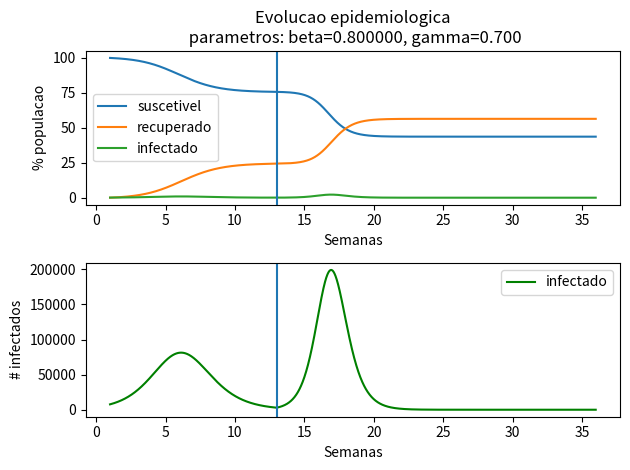

Write Python code to recreate this figure.
#!/home/<user>/miniconda3/bin/python
import matplotlib.pyplot as plt
import numpy as np

#beta = 1.00001

# # parameters used by Vasques & Castro (UECE)
# beta_quarantine = 2.7
# gamma = .03
# n_days = 35
# release_quarantine = 12*7

# # my parameters 2 peaks
# beta_quarantine = .24
# beta_no_quarantine = 1.
# gamma = .14
# n_days = 500
# release_quarantine = 12*7

# my parameters 2 peaks faster
beta_quarantine = .8
beta_no_quarantine = 1.2
gamma = .7
n_days = 35*7
release_quarantine = 12*7


dt=.1 # in days
beta = beta_quarantine
t=0
n = 9000000.  # Ceara population
s = n
i = 7606.  # initially infected by beginning of May
r = 0.
n_steps = int(n_days/dt)

s_all=np.zeros(n_steps)
i_all=np.zeros(n_steps)
r_all=np.zeros(n_steps)
s_all[0]=s
i_all[0]=i
r_all[0]=r

for x in range(n_steps):
    ds = -beta*s*i/n*dt
    dr = gamma*i*dt
    di = -ds-dr

    t+=dt
    s+=ds
    i+=di
    r+=dr

    s_all[x]=s
    i_all[x]=i
    r_all[x]=r

    if 0<=x*dt-release_quarantine<=dt:
        print('hey')
        beta=beta_no_quarantine
    
plt.figure()
plt.subplot(2,1,1)
plt.title("Evolucao epidemiologica\n parametros: beta=%f, gamma=%.3f" % (beta_quarantine, gamma))
plt.plot(np.arange(len(s_all))*dt/7+1, s_all/n*100, '-', label='suscetivel')
plt.plot(np.arange(len(s_all))*dt/7+1, r_all/n*100, '-', label='recuperado')
plt.plot(np.arange(len(s_all))*dt/7+1, i_all/n*100, '-', label='infectado')
if n_days>=release_quarantine:
    plt.axvline(release_quarantine/7+1) 
plt.ylabel('% populacao')
plt.xlabel('Semanas')
plt.legend()
plt.subplot(2,1,2)
plt.plot(np.arange(len(s_all))*dt/7+1, i_all, '-', label='infectado', color='green')
if n_days>=release_quarantine:
    plt.axvline(release_quarantine/7+1) 
plt.ylabel('# infectados')
plt.xlabel('Semanas')
plt.legend()
plt.tight_layout()

# plt.figure()
# plt.title("beta=%f, gamma=%.3f" % (beta, gamma))
# plt.plot(i_all/n, '-', label='infectado')
# plt.ylabel('Percentual da populacao (%)')
# plt.xlabel('Dias')
# plt.legend()

plt.show()
